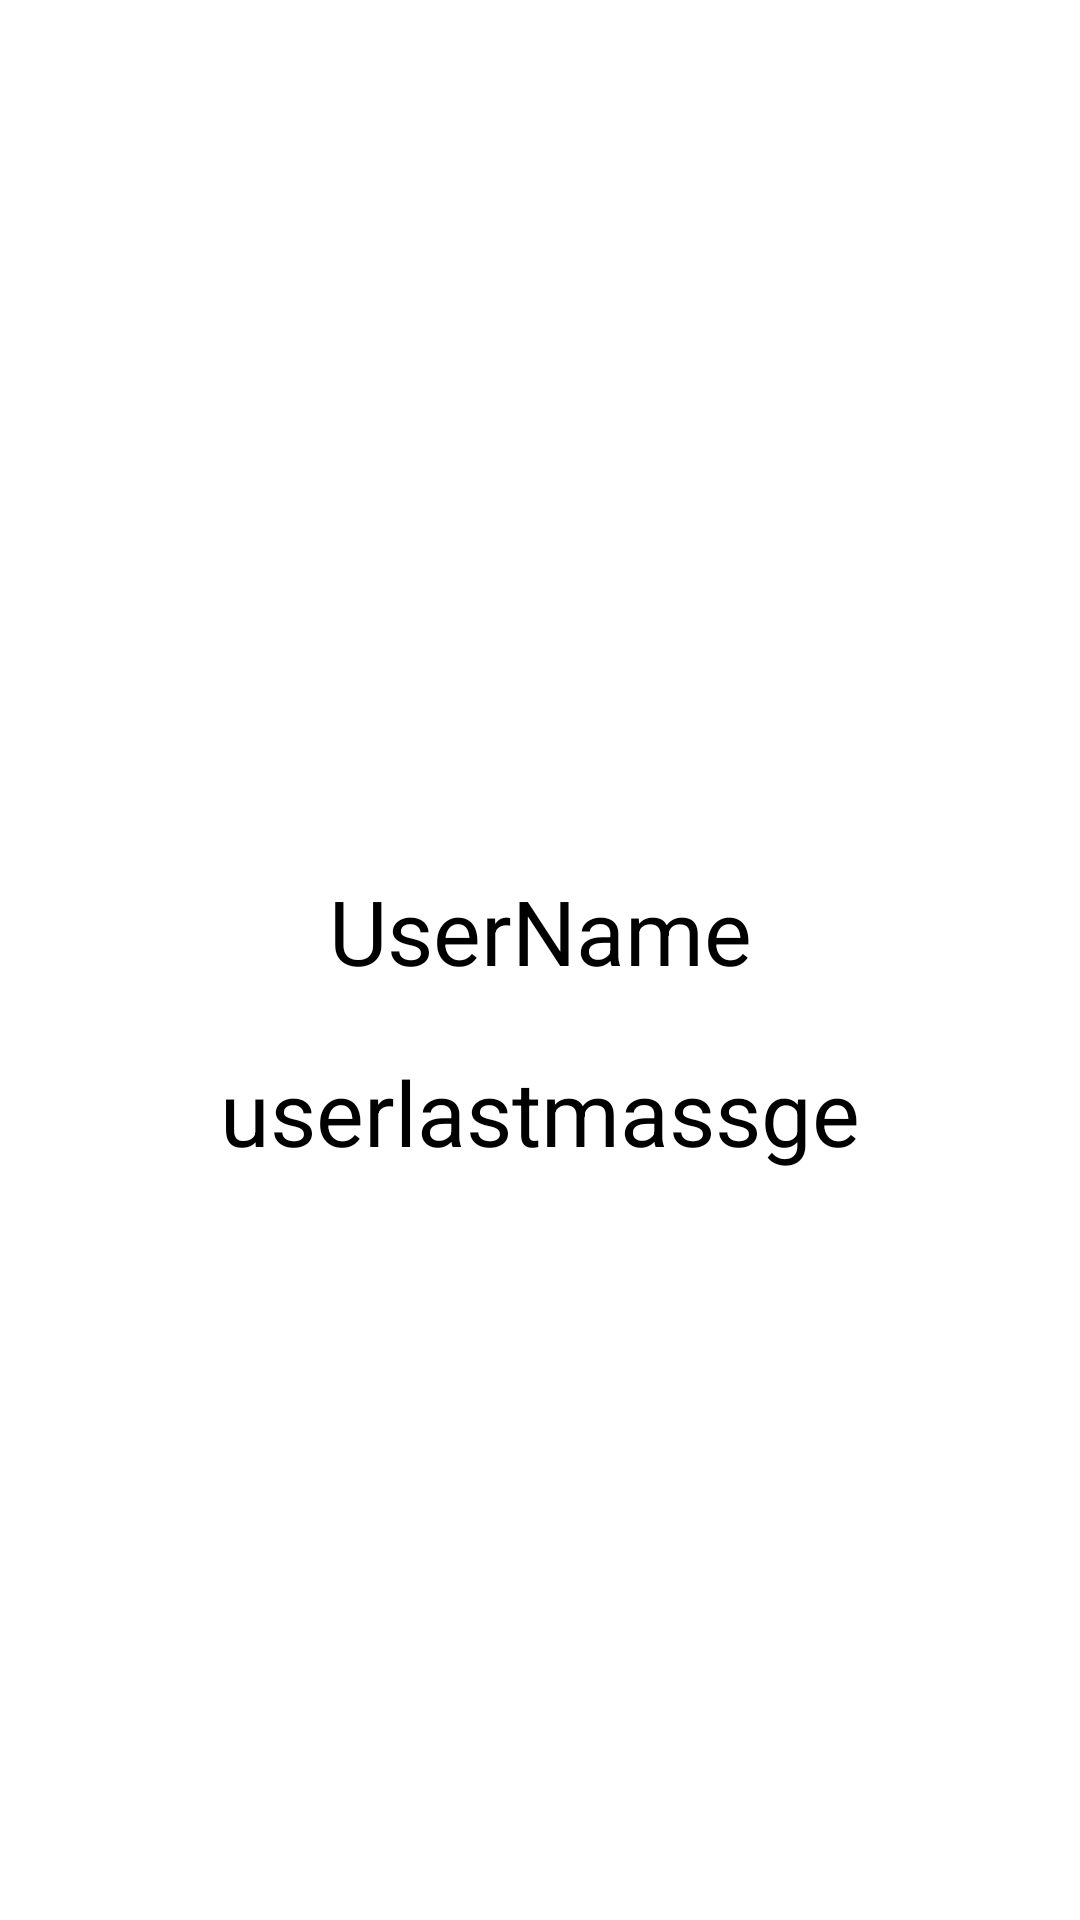

Produce the Android XML layout that renders to this screen, including the resource entries it uses.
<!-- AndroidManifest.xml: application theme Theme.List_adapter -->
<!-- res/layout/activity_user.xml -->
<?xml version="1.0" encoding="utf-8"?>
<LinearLayout xmlns:android="http://schemas.android.com/apk/res/android"
    xmlns:app="http://schemas.android.com/apk/res-auto"
    xmlns:tools="http://schemas.android.com/tools"
    android:id="@+id/main"
    android:orientation="vertical"
    android:layout_width="match_parent"
    android:layout_height="match_parent"
    tools:context=".userActivity">


    <ImageView
        android:id="@+id/IV_useriamge"
        android:layout_width="match_parent"
        android:layout_height="250dp"
        android:src="@drawable/image1"
        android:layout_marginTop="20dp"
        />

    <TextView
        android:id="@+id/TV_userName"
        android:layout_width="match_parent"
        android:layout_height="wrap_content"
        android:text="UserName"
        android:textSize="30dp"
        android:gravity="center"
        android:layout_marginTop="20dp"/>
    <TextView
        android:id="@+id/TV_userlastmassge"
        android:layout_width="match_parent"
        android:layout_height="wrap_content"
        android:text="userlastmassge"
        android:textSize="30dp"
        android:gravity="center"
        android:layout_marginTop="20dp"/>

</LinearLayout>
<!-- resources referenced by this layout -->
<resources>
  <style name="Theme.List_adapter" parent="Base.Theme.List_adapter">
          
          <item name="android:navigationBarColor">@android:color/transparent</item>
          <item name="android:statusBarColor">@android:color/transparent</item>
          <item name="android:windowLightStatusBar">?attr/isLightTheme</item>
      </style>
</resources>
